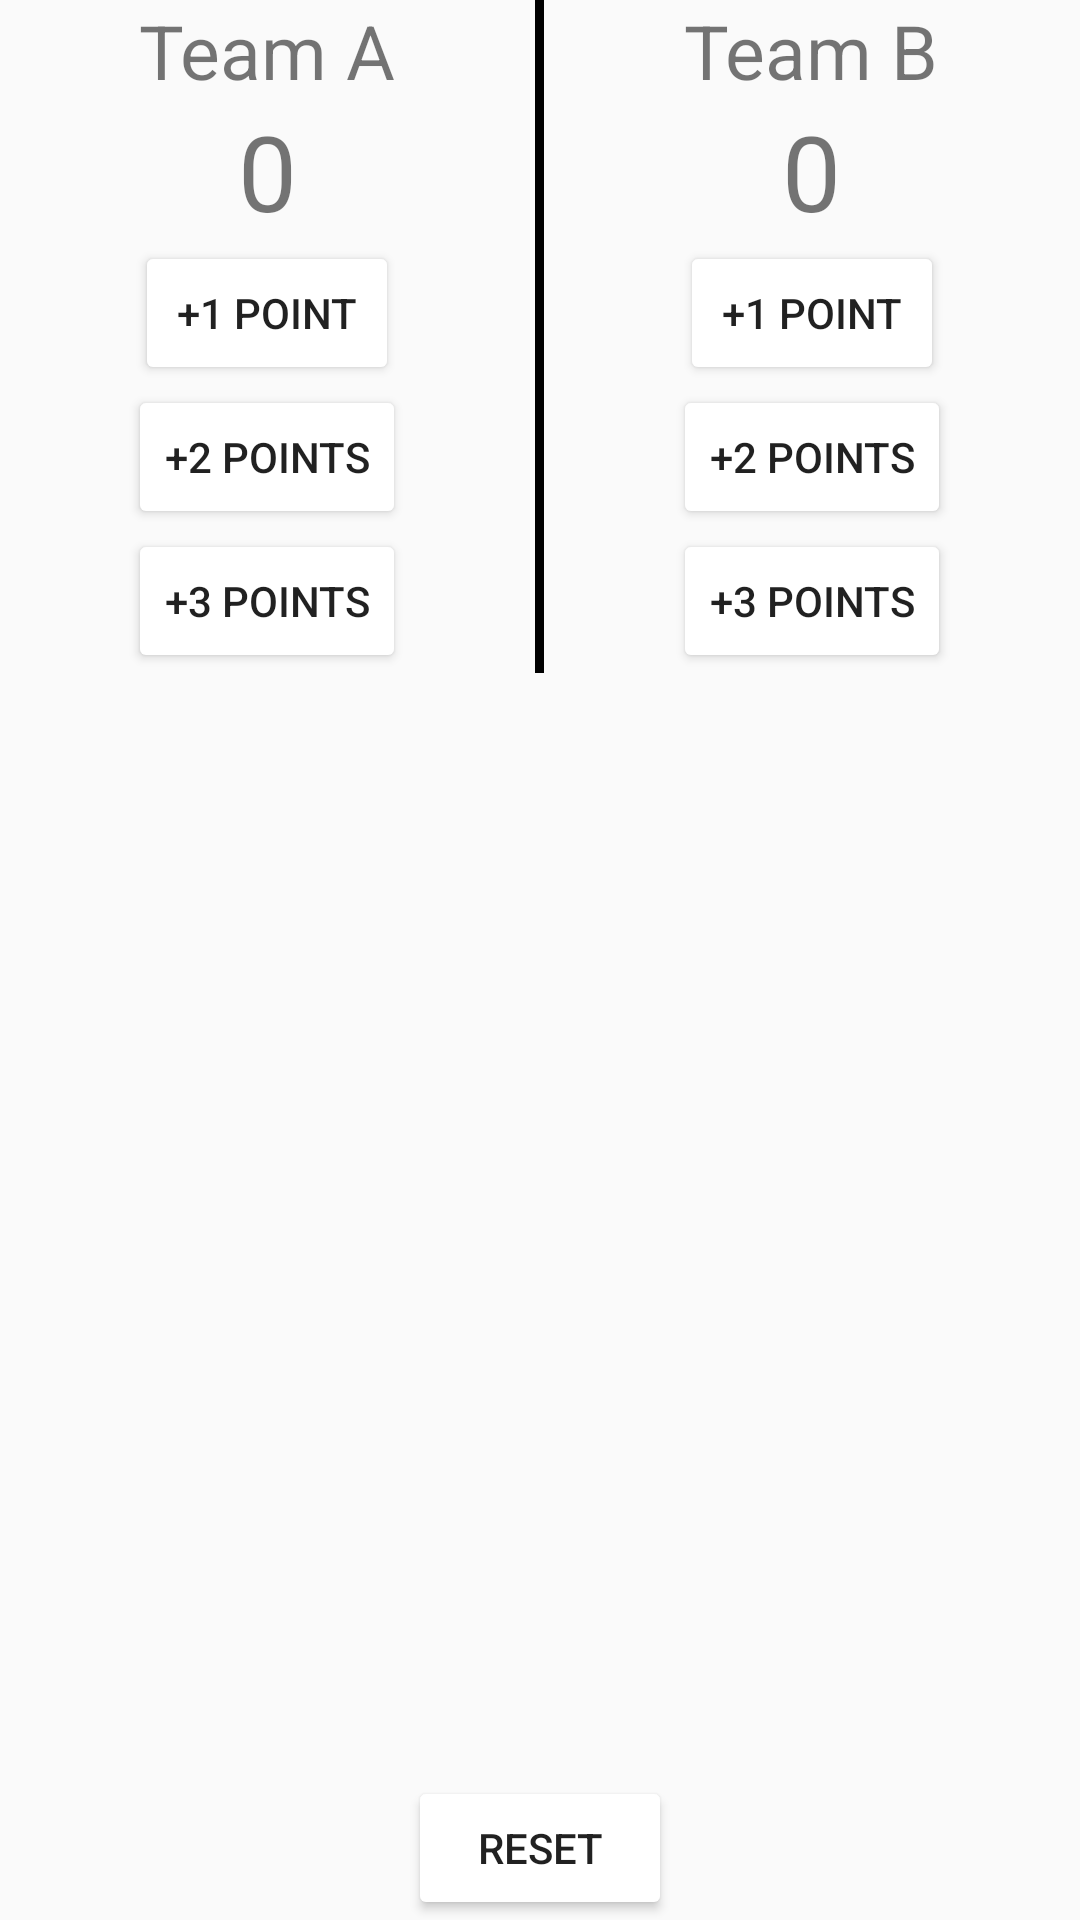

Write the Android layout XML for this screen, with the resource values it uses.
<!-- AndroidManifest.xml: application theme AppTheme -->
<!-- res/layout/activity_main.xml -->
<?xml version="1.0" encoding="utf-8"?>
<RelativeLayout
    xmlns:android="http://schemas.android.com/apk/res/android"
    xmlns:app="http://schemas.android.com/apk/res-auto"
    xmlns:tools="http://schemas.android.com/tools"
    tools:context=".MainActivity"
    android:layout_width="match_parent"
    android:layout_height="match_parent"
    >
<LinearLayout
    android:layout_width="match_parent"
    android:layout_height="wrap_content"
    android:textAlignment="center"
    android:orientation="horizontal">

    <LinearLayout
        android:layout_width="0dp"
        android:layout_height="wrap_content"
        android:orientation="vertical"
        android:layout_weight="1"
        android:gravity="center_horizontal"
        >
        <TextView
            android:layout_width="wrap_content"
            android:layout_height="wrap_content"
            android:text="Team A"
            android:textSize="25dp"
            android:id="@+id/teamAtext"/>
        <TextView
            android:layout_width="wrap_content"
            android:layout_height="wrap_content"
            android:text="0"
            android:textSize="35dp"
            android:id="@+id/text0"/>
        <Button
            android:layout_width="wrap_content"
            android:layout_height="wrap_content"
            android:text="+1 point"
            android:onClick="AOnePlus"
        />
        <Button
            android:layout_width="wrap_content"
            android:layout_height="wrap_content"
            android:text="+2 points"
            android:onClick="ATwoPlus"
            />
        <Button
            android:layout_width="wrap_content"
            android:layout_height="wrap_content"
            android:text="+3 points"
            android:onClick="AThreePlus"
            />

    </LinearLayout>

    <View
        android:layout_width="3dp"
        android:layout_height="match_parent"
        android:background="#000000"
        />

    <LinearLayout
        android:layout_width="0dp"
        android:layout_height="wrap_content"
        android:layout_weight="1"
        android:gravity="center_horizontal"
        android:orientation="vertical">

        <TextView
            android:layout_width="wrap_content"
            android:layout_height="wrap_content"
            android:text="Team B"
            android:textSize="25dp"
            />

        <TextView
            android:layout_width="wrap_content"
            android:layout_height="wrap_content"
            android:text="0"
            android:textSize="35dp"
            android:id="@+id/text1"/>

        <Button
            android:layout_width="wrap_content"
            android:layout_height="wrap_content"
            android:text="+1 point"
            android:onClick="BOnePlus"/>

        <Button
            android:layout_width="wrap_content"
            android:layout_height="wrap_content"
            android:text="+2 points"
            android:onClick="BTwoPlus"/>

        <Button
            android:layout_width="wrap_content"
            android:layout_height="wrap_content"
            android:text="+3 points"
            android:onClick="BThreePlus"/>
    </LinearLayout>
</LinearLayout>
    <Button
        android:layout_width="wrap_content"
        android:layout_height="wrap_content"
        android:text="RESET"
        android:layout_alignParentBottom="true"
        android:layout_centerHorizontal="true"
        android:onClick="reset"/>
</RelativeLayout>
<!-- resources referenced by this layout -->
<resources>
  <style name="AppTheme" parent="Theme.AppCompat.Light.DarkActionBar">
          
          <item name="colorPrimary">#FF9800</item>
          <item name="colorPrimaryDark">@color/colorPrimaryDark</item>
          <item name="colorAccent">@color/colorAccent</item>
          <item name="colorButtonNormal" />
      </style>
  <!-- not gathered from this repository: default colours our renderer supplied (Android Studio template values) -->
  <color name="colorPrimaryDark">#FF3700B3</color>
  <color name="colorAccent">#FF03DAC5</color>
</resources>
